Photos from the image-classification dataset "dataset_cleaned" in the GitHub repository elahemazloomian/traffic-vehicle-classification. Its 8 classes are: ambulance, autobus, kamyun, kamyunet, minibus, savari, taxi, vanet.

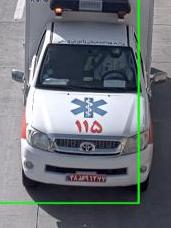
Label: ambulance

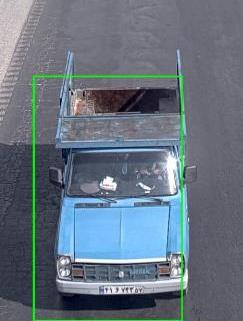
Label: vanet

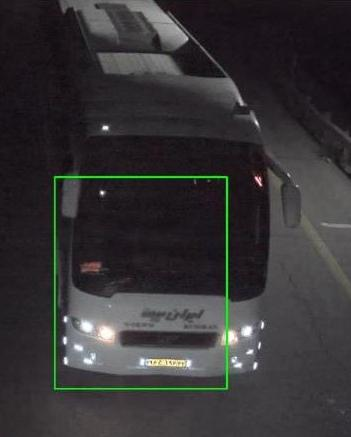
Label: autobus

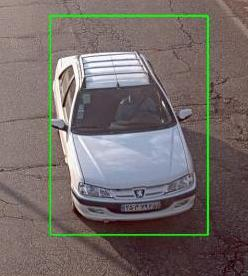
Label: savari

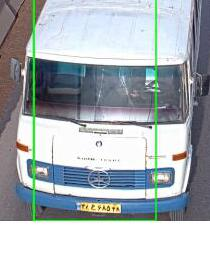
Label: minibus

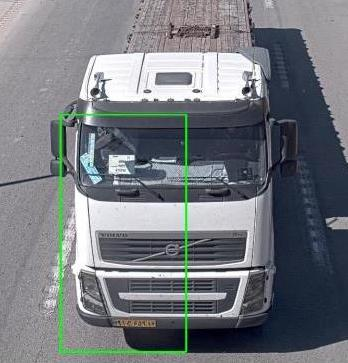
Label: kamyun
